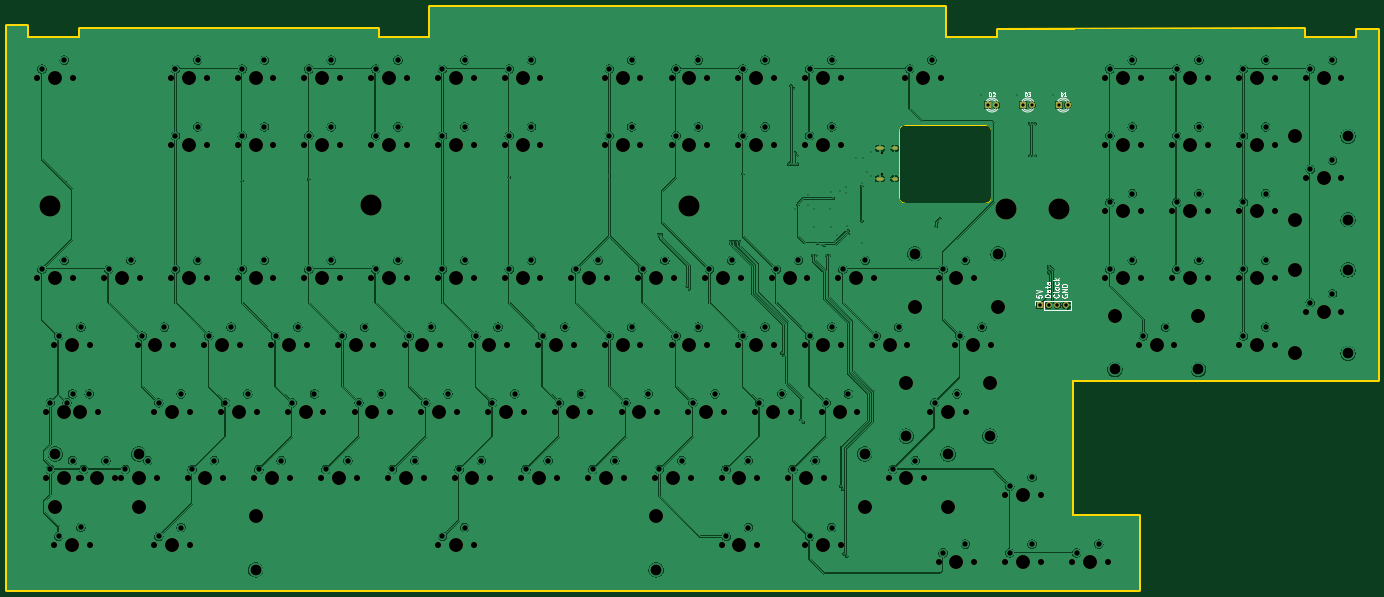
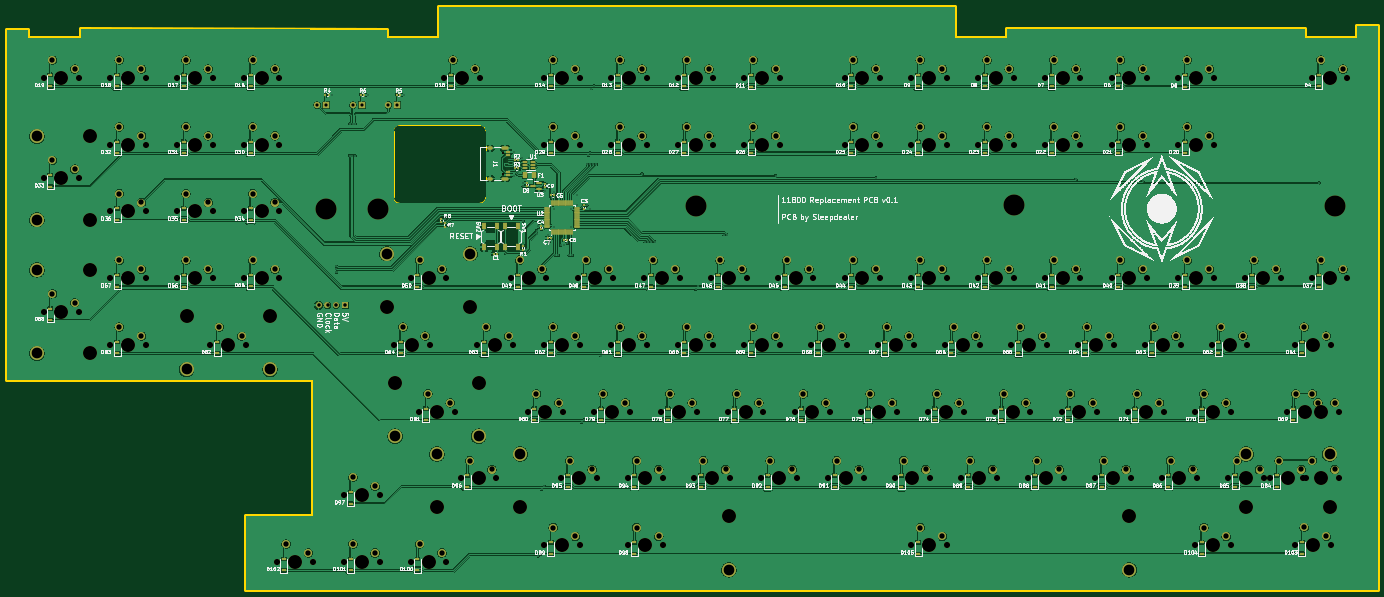
Circuit board: 11 layer files. Board 391.2 x 166.5 mm.
- bottom_copper: TKL-B_Cu.gbl (1345602 bytes)
- bottom_mask: TKL-B_Mask.gbs (28406 bytes)
- paste: TKL-B_Paste.gbp (10900 bytes)
- bottom_silk: TKL-B_Silkscreen.gbo (424202 bytes)
- outline: TKL-Edge_Cuts.gm1 (2376 bytes)
- top_copper: TKL-F_Cu.gtl (816638 bytes)
- top_mask: TKL-F_Mask.gts (11018 bytes)
- paste: TKL-F_Paste.gtp (454 bytes)
- top_silk: TKL-F_Silkscreen.gto (26557 bytes)
- drill: TKL-NPTH.drl (6369 bytes)
- drill: TKL-PTH.drl (6261 bytes)

=== bottom_copper: TKL-B_Cu.gbl (1345602 bytes, source omitted) ===
=== bottom_mask: TKL-B_Mask.gbs (28406 bytes, source omitted) ===
=== paste: TKL-B_Paste.gbp (10900 bytes, source omitted) ===
=== bottom_silk: TKL-B_Silkscreen.gbo (424202 bytes, source omitted) ===
=== outline: TKL-Edge_Cuts.gm1 ===
%TF.GenerationSoftware,KiCad,Pcbnew,(7.0.0-0)*%
%TF.CreationDate,2024-01-31T16:00:13-05:00*%
%TF.ProjectId,TKL,544b4c2e-6b69-4636-9164-5f7063625858,rev?*%
%TF.SameCoordinates,Original*%
%TF.FileFunction,Profile,NP*%
%FSLAX46Y46*%
G04 Gerber Fmt 4.6, Leading zero omitted, Abs format (unit mm)*
G04 Created by KiCad (PCBNEW (7.0.0-0)) date 2024-01-31 16:00:13*
%MOMM*%
%LPD*%
G01*
G04 APERTURE LIST*
%TA.AperFunction,Profile*%
%ADD10C,1.000000*%
%TD*%
%TA.AperFunction,Profile*%
%ADD11C,0.100000*%
%TD*%
G04 APERTURE END LIST*
D10*
X174336250Y-353281700D02*
X497336250Y-353281700D01*
D11*
X453696213Y-242841713D02*
G75*
G03*
X455283713Y-241254200I-13J1587513D01*
G01*
D10*
X565577500Y-193311700D02*
X565577500Y-293321700D01*
X559557500Y-195811700D02*
X544557500Y-195801700D01*
X544557500Y-193301700D02*
X544557500Y-195801700D01*
X180176250Y-192281700D02*
X180176250Y-195781700D01*
X457176250Y-195811700D02*
X442176250Y-195801700D01*
X478336250Y-332281700D02*
X478336250Y-293281700D01*
X497336250Y-353281700D02*
X497336250Y-332281700D01*
X544557500Y-193301700D02*
X457176250Y-193311700D01*
D11*
X430569000Y-220616700D02*
G75*
G03*
X428981500Y-222204200I0J-1587500D01*
G01*
D10*
X457176250Y-193311700D02*
X457176250Y-195811700D01*
X442176250Y-186801700D02*
X295176250Y-186791700D01*
X442176250Y-186801700D02*
X442176250Y-195801700D01*
X174336250Y-192281700D02*
X174336250Y-353281700D01*
D11*
X455283700Y-222204200D02*
G75*
G03*
X453696213Y-220616700I-1587500J0D01*
G01*
D10*
X280176250Y-193281700D02*
X280176250Y-195781700D01*
X195176250Y-193291700D02*
X195176250Y-195791700D01*
X565577500Y-293321700D02*
X478336250Y-293281700D01*
X295176250Y-186791700D02*
X295176250Y-195791700D01*
D11*
X430569000Y-242841700D02*
X453696213Y-242841700D01*
D10*
X174336250Y-192281700D02*
X180176250Y-192281700D01*
D11*
X428981500Y-241254200D02*
G75*
G03*
X430569000Y-242841700I1587600J100D01*
G01*
D10*
X295176250Y-195791700D02*
X280176250Y-195781700D01*
X280176250Y-193281700D02*
X195176250Y-193291700D01*
X195176250Y-195791700D02*
X180176250Y-195781700D01*
X497336250Y-332281700D02*
X478336250Y-332281700D01*
D11*
X455283713Y-241254200D02*
X455283713Y-222204200D01*
X428981500Y-222204200D02*
X428981500Y-241254200D01*
D10*
X559557500Y-193311700D02*
X559557500Y-195811700D01*
D11*
X453696213Y-220616700D02*
X430569000Y-220616700D01*
D10*
X565577500Y-193311700D02*
X559557500Y-193311700D01*
M02*

=== top_copper: TKL-F_Cu.gtl (816638 bytes, source omitted) ===
=== top_mask: TKL-F_Mask.gts (11018 bytes, source omitted) ===
=== paste: TKL-F_Paste.gtp ===
%TF.GenerationSoftware,KiCad,Pcbnew,(7.0.0-0)*%
%TF.CreationDate,2024-01-31T16:00:13-05:00*%
%TF.ProjectId,TKL,544b4c2e-6b69-4636-9164-5f7063625858,rev?*%
%TF.SameCoordinates,Original*%
%TF.FileFunction,Paste,Top*%
%TF.FilePolarity,Positive*%
%FSLAX46Y46*%
G04 Gerber Fmt 4.6, Leading zero omitted, Abs format (unit mm)*
G04 Created by KiCad (PCBNEW (7.0.0-0)) date 2024-01-31 16:00:13*
%MOMM*%
%LPD*%
G01*
G04 APERTURE LIST*
G04 APERTURE END LIST*
M02*

=== top_silk: TKL-F_Silkscreen.gto (26557 bytes, source omitted) ===
=== drill: TKL-NPTH.drl (6369 bytes, source omitted) ===
=== drill: TKL-PTH.drl (6261 bytes, source omitted) ===
